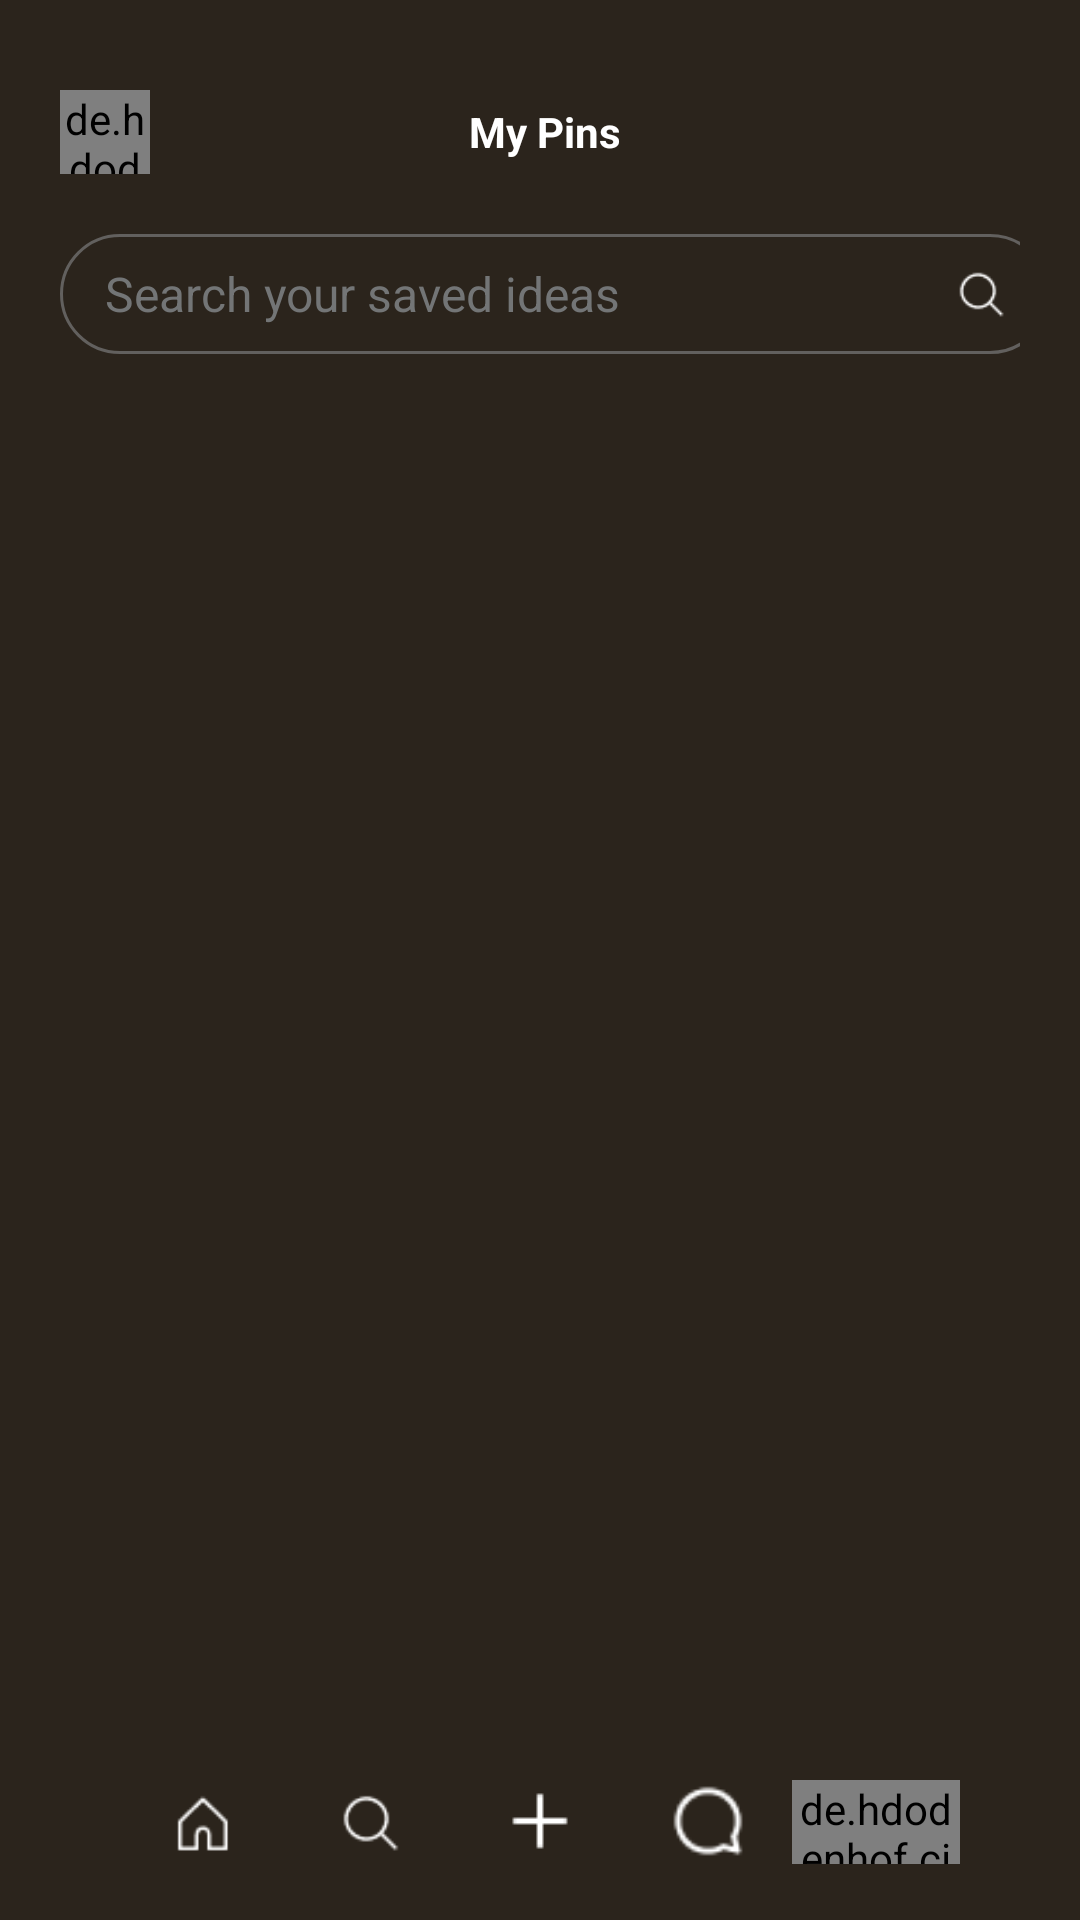

Layout XML and referenced resources for this Android screen:
<!-- AndroidManifest.xml: application theme Theme.Decora -->
<!-- res/layout/activity_page13.xml -->
<?xml version="1.0" encoding="utf-8"?>
<RelativeLayout xmlns:android="http://schemas.android.com/apk/res/android"
    xmlns:app="http://schemas.android.com/apk/res-auto"
    xmlns:tools="http://schemas.android.com/tools"
    android:id="@+id/main"
    android:layout_width="match_parent"
    android:layout_height="match_parent"
    android:background="#2B241C"
    tools:context=".Page13Activity">

    <RelativeLayout
        android:layout_width="match_parent"
        android:layout_height="wrap_content"
        android:layout_marginTop="30dp"
        android:id="@+id/top"
        >

        <de.hdodenhof.circleimageview.CircleImageView
            android:layout_width="30dp"
            android:layout_height="28dp"
            android:layout_marginLeft="20dp"
            android:src="@drawable/defaultpfp"
            android:layout_weight="1"
            android:id="@+id/pfp"
            android:layout_centerVertical="true"
            android:layout_gravity="center"
            android:clickable="true"/>

        <TextView
            android:layout_width="wrap_content"
            android:layout_height="wrap_content"
            android:text=" My Pins"
            android:textStyle="bold"
            android:textColor="@color/white"
            android:layout_centerHorizontal="true"
            android:layout_centerVertical="true"/>

    </RelativeLayout>

    <LinearLayout
        android:layout_width="wrap_content"
        android:layout_below="@id/top"
        android:layout_marginTop="20dp"
        android:layout_marginHorizontal="20dp"
        android:id="@+id/s"
        android:orientation="horizontal"
        android:layout_height="wrap_content">

        <RelativeLayout
            android:layout_width="330dp"
            android:layout_height="40dp"
            android:orientation="horizontal"
            android:id="@+id/srch"
            android:background="@drawable/circle">

            <EditText
                android:layout_width="wrap_content"
                android:layout_height="wrap_content"
                android:hint="Search your saved ideas"
                android:textColorHint="@color/grey"
                android:textColor="@color/white"
                android:textSize="16dp"
                android:background="@null"
                android:layout_centerVertical="true"
                android:layout_marginLeft="15dp"
                />

            <ImageView
                android:layout_width="45dp"
                android:layout_height="30dp"
                android:layout_alignParentEnd="true"
                android:background="@drawable/search"
                android:layout_marginTop="7dp"
                android:backgroundTint="@color/white"

                />

        </RelativeLayout>

        <ImageView
            android:layout_width="20dp"
            android:layout_height="20dp"
            android:background="@drawable/plus"
            android:backgroundTint="@color/white"
            android:layout_gravity="center_vertical"
            android:layout_marginLeft="15dp"/>


    </LinearLayout>

    <androidx.recyclerview.widget.RecyclerView
        android:id="@+id/pinsRecycler"
        android:layout_width="match_parent"
        android:layout_height="match_parent"
        android:layout_below="@id/s"
        android:layout_above="@id/footer"
        android:padding="10dp"/>


    <LinearLayout
        android:layout_width="match_parent"
        android:layout_height="60dp"
        android:id="@+id/footer"
        android:layout_marginHorizontal="40dp"
        android:layout_alignParentBottom="true"
        android:orientation="horizontal"
        android:gravity="center">

        <ImageView
            android:id="@+id/home"
            android:layout_width="0dp"
            android:layout_height="40dp"
            android:layout_weight="1"
            android:src="@drawable/tab1"
            app:tint="@color/white"
            android:scaleType="centerInside"
            android:adjustViewBounds="true"
            android:clickable="true" />

        <ImageView
            android:id="@+id/search"
            android:layout_width="0dp"
            android:layout_height="40dp"
            android:layout_weight="1"
            android:src="@drawable/search"
            app:tint="@color/white"
            android:scaleType="centerInside"
            android:adjustViewBounds="true"
            android:clickable="true" />

        <ImageView
            android:id="@+id/post"
            android:layout_width="0dp"
            android:layout_height="30dp"
            android:layout_weight="1"
            android:src="@drawable/plus"
            app:tint="@color/white"
            android:layout_marginBottom="3dp"
            android:scaleType="centerInside"
            android:adjustViewBounds="true"
            android:clickable="true" />

        <ImageView
            android:id="@+id/comment"
            android:layout_width="0dp"
            android:layout_height="30dp"
            android:layout_weight="1"
            android:layout_marginBottom="3dp"
            android:src="@drawable/comment"
            app:tint="@color/white"
            android:scaleType="centerInside"
            android:adjustViewBounds="true"
            android:clickable="true" />


        <de.hdodenhof.circleimageview.CircleImageView
            android:id="@+id/prof"
            android:layout_width="0dp"
            android:layout_height="28dp"
            android:layout_gravity="center"
            android:layout_marginTop="-3dp"
            android:layout_weight="1"
            android:clickable="true"
            android:src="@drawable/defaultpfp" />


    </LinearLayout>


</RelativeLayout>
<!-- resources referenced by this layout -->
<resources>
  <color name="grey">#737576</color>
  <color name="white">#FFFFFFFF</color>
  <!-- drawable circle (drawable) -->
  <shape xmlns:android="http://schemas.android.com/apk/res/android"
      android:shape="rectangle">
  
      <solid android:color="#2B241C"/>
      <size
          android:width="100dp"
          android:height="100dp"/>
      <corners android:radius="50dp"/>
      <stroke android:color="#62605E"
          android:width="1dp"/>
  </shape>
  <!-- drawable comment: png bitmap (drawable, 473 bytes) -->
  <!-- drawable plus: png bitmap (drawable, 209 bytes) -->
  <!-- drawable search: png bitmap (drawable, 494 bytes) -->
  <!-- drawable tab1: png bitmap (drawable, 573 bytes) -->
  <style name="Theme.Decora" parent="Base.Theme.Decora" />
  <style name="Base.Theme.Decora" parent="Theme.Material3.DayNight.NoActionBar">
          
          
      </style>
</resources>
